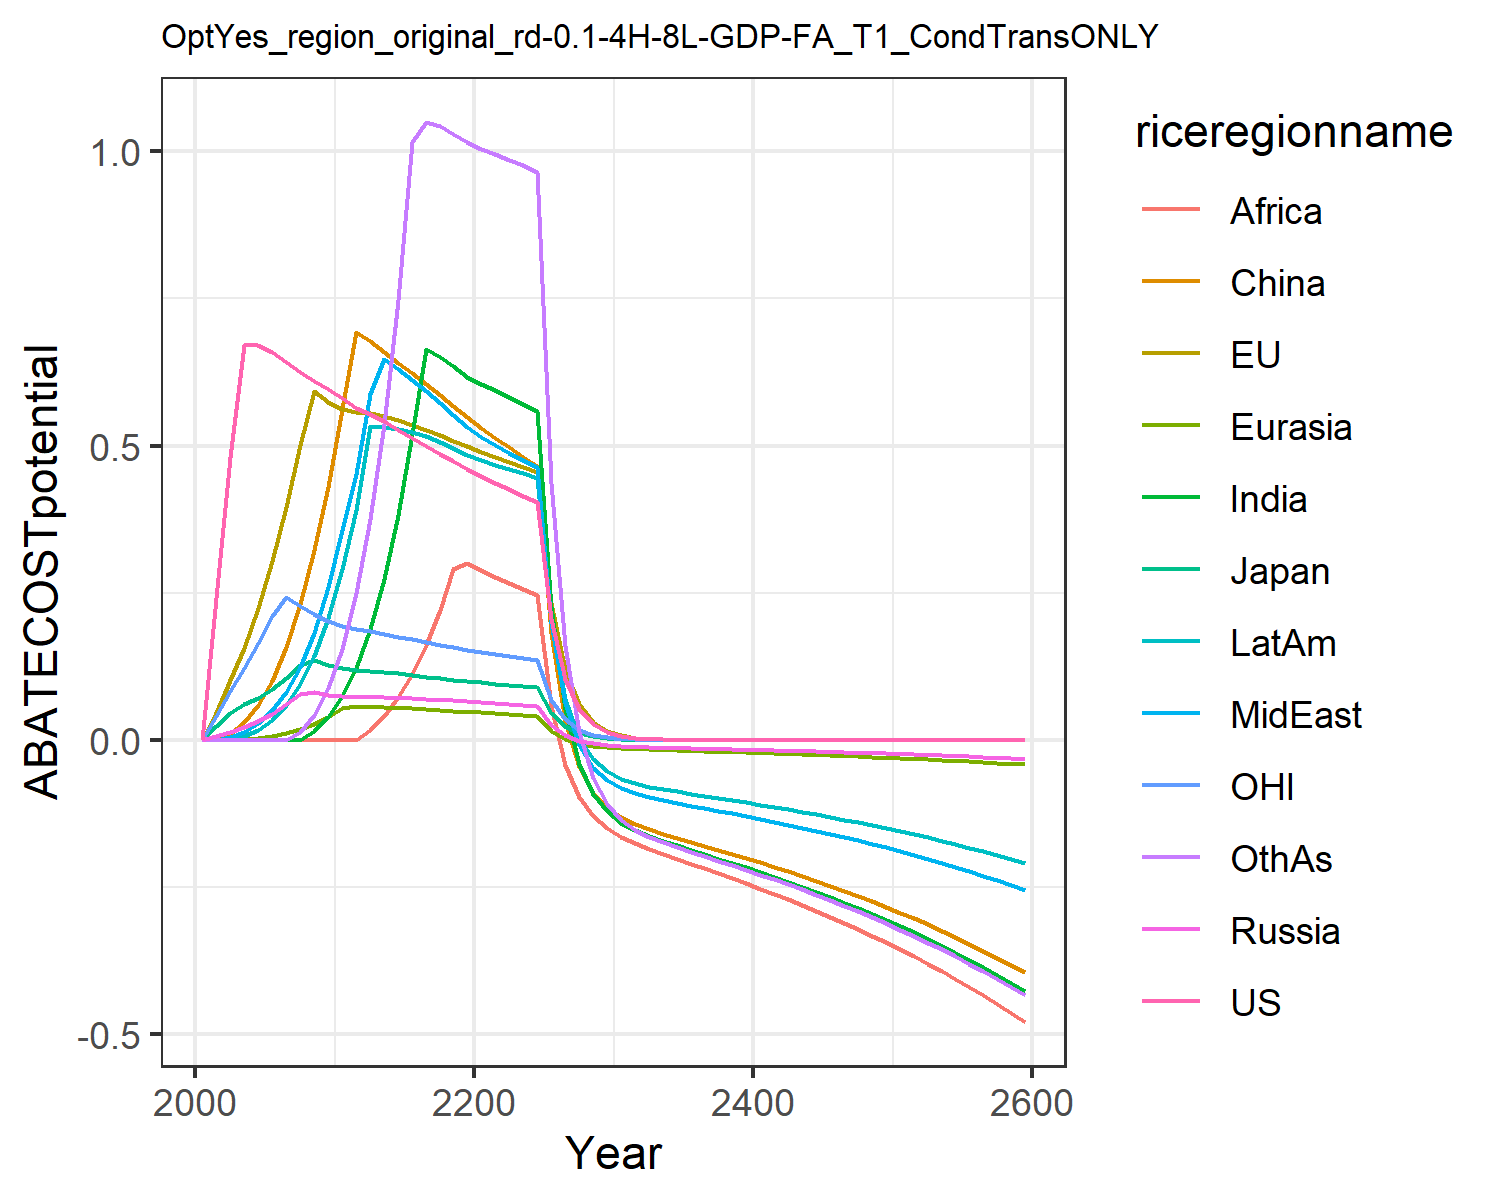

Source data for this figure (header and first rows):
0.0, 0.0, 0.0, 0.0, 0.0, 0.0, 0.0, 0.0, 0.0, 0.0, 0.0, 0.0
0.2404, 0.04637, 0.02316, 0.006159, 2.168404344971009e-19, 0.0006429, 4.336808689942018e-18, 0.0007759, 1.734723475976807e-18, 8.673617379884035e-19, 0.04031, 1.734723475976807e-18
0.4802, 0.1023, 0.04505, 0.01417, 0.0, 0.01093, 6.938893903907228e-18, 0.005289, 0.0, 0.0003348, 0.08389, 1.734723475976807e-18
0.6715, 0.1567, 0.061, 0.02226, 0.001056, 0.03031, 3.469446951953614e-18, 0.01416, 3.469446951953614e-18, 0.006225, 0.122, 0.0
0.6705, 0.2247, 0.07055, 0.03231, 0.003181, 0.05987, -3.469446951953614e-18, 0.02945, 0.0, 0.01727, 0.1642, 1.0408340855860843e-17
0.6591, 0.3039, 0.08584, 0.04479, 0.00643, 0.1009, 0.0, 0.05151, 0.0, 0.03434, 0.2099, 6.938893903907228e-18
0.6418, 0.3952, 0.1057, 0.06044, 0.01126, 0.1575, 0.0, 0.08201, 3.469446951953614e-18, 0.05928, 0.2429, 6.938893903907228e-18
0.6253, 0.5015, 0.1275, 0.07869, 0.01807, 0.231, 3.469446951953614e-18, 0.1242, 6.938893903907228e-18, 0.09473, 0.2282, 0.01407
0.6098, 0.593, 0.1361, 0.08093, 0.02726, 0.3232, 0.01503, 0.1814, 0.0, 0.1434, 0.2147, 0.04232
0.5955, 0.5732, 0.1272, 0.0763, 0.03854, 0.4293, 0.03898, 0.2598, 0.0, 0.2072, 0.2023, 0.08789
0.5805, 0.5614, 0.1218, 0.07388, 0.05386, 0.5619, 0.07397, 0.3566, 1.3877787807814457e-17, 0.29, 0.1938, 0.1543
0.5637, 0.5566, 0.119, 0.07347, 0.05684, 0.6929, 0.1217, 0.4523, 6.938893903907228e-18, 0.3907, 0.1885, 0.2504
0.5541, 0.5552, 0.1176, 0.0735, 0.0565, 0.6768, 0.1885, 0.5873, 0.01681, 0.5331, 0.1847, 0.3744
0.5412, 0.5502, 0.1155, 0.0729, 0.05576, 0.6588, 0.2736, 0.6473, 0.04055, 0.5313, 0.1802, 0.5361
0.5272, 0.5433, 0.113, 0.07211, 0.0548, 0.641, 0.3826, 0.6295, 0.07265, 0.5289, 0.1755, 0.7471
0.513, 0.5352, 0.1104, 0.07111, 0.05371, 0.6227, 0.5191, 0.6115, 0.112, 0.5233, 0.1707, 1.016
0.4991, 0.5265, 0.1078, 0.06995, 0.05253, 0.6044, 0.6646, 0.5922, 0.1612, 0.5155, 0.166, 1.049
0.4858, 0.5174, 0.1052, 0.06864, 0.05105, 0.5857, 0.6506, 0.5716, 0.221, 0.5064, 0.1615, 1.043
0.4731, 0.5081, 0.1027, 0.06747, 0.04965, 0.5668, 0.6353, 0.5518, 0.291, 0.4963, 0.1572, 1.03
0.4609, 0.4987, 0.1002, 0.06581, 0.04814, 0.5477, 0.6172, 0.5321, 0.3014, 0.4846, 0.153, 1.016
0.449, 0.4896, 0.09793, 0.06446, 0.04676, 0.5296, 0.604, 0.5147, 0.2883, 0.4751, 0.1491, 1.003
0.4372, 0.4809, 0.09573, 0.06289, 0.04537, 0.5133, 0.594, 0.5009, 0.276, 0.4675, 0.1454, 0.9955
0.4259, 0.4724, 0.09363, 0.06128, 0.04406, 0.4981, 0.5829, 0.4876, 0.2665, 0.4601, 0.1419, 0.9856
0.415, 0.4639, 0.0916, 0.05971, 0.04274, 0.4813, 0.5707, 0.4749, 0.2564, 0.4529, 0.1385, 0.9761
0.4047, 0.4557, 0.08965, 0.05814, 0.04139, 0.4657, 0.559, 0.4641, 0.2468, 0.4445, 0.1353, 0.9648
0.2048, 0.2322, 0.04554, 0.02504, 0.01515, 0.181, 0.2266, 0.199, 0.05807, 0.199, 0.06859, 0.4357
0.1037, 0.1183, 0.02313, 0.007944, 0.001487, 0.03246, 0.05287, 0.06254, -0.04226, 0.07037, 0.03478, 0.1589
0.05252, 0.06025, 0.01175, -0.001053, -0.005892, -0.04636, -0.04089, -0.008525, -0.09753, 0.003118, 0.01764, 0.01316
0.02661, 0.03069, 0.005974, -0.005875, -0.009959, -0.08963, -0.09183, -0.04688, -0.1296, -0.03314, 0.008954, -0.0653
0.0135, 0.01564, 0.003038, -0.008595, -0.01238, -0.115, -0.1214, -0.06848, -0.15, -0.0534, 0.004547, -0.1091
0.006832, 0.007951, 0.001542, -0.01026, -0.01397, -0.1314, -0.1402, -0.0817, -0.1645, -0.06559, 0.002304, -0.1354
0.003451, 0.004028, 0.0007798, -0.01136, -0.01512, -0.1429, -0.1533, -0.09048, -0.1758, -0.07347, 0.001164, -0.1523
0.001742, 0.002038, 0.000394, -0.01216, -0.01602, -0.1517, -0.1631, -0.09687, -0.1852, -0.07907, 0.0005877, -0.1642
0.0008785, 0.00103, 0.000199, -0.01282, -0.0168, -0.1593, -0.1715, -0.1021, -0.1937, -0.08356, 0.0002965, -0.1737
0.000443, 0.0005205, 0.0001004, -0.01341, -0.01754, -0.1663, -0.1792, -0.1068, -0.2019, -0.08751, 0.0001495, -0.182
0.0002233, 0.0002629, 5.066924702717011e-5, -0.01398, -0.01825, -0.1731, -0.1866, -0.1113, -0.21, -0.09124, 7.536824187314021e-5, -0.1898
0.0001126, 0.0001327, 2.5561527413151477e-5, -0.01453, -0.01896, -0.1799, -0.194, -0.1157, -0.2182, -0.09488, 3.799098483737302e-5, -0.1974
5.675686887632726e-5, 6.699258620395944e-5, 1.2893515210399864e-5, -0.01509, -0.01968, -0.1867, -0.2013, -0.1202, -0.2264, -0.09852, 1.914844716632918e-5, -0.205
2.8609752693880216e-5, 3.3808041809752626e-5, 6.502994884343882e-6, -0.01565, -0.02042, -0.1937, -0.2089, -0.1246, -0.2348, -0.1022, 9.650740052394643e-6, -0.2127
1.4421207105547352e-5, 1.7058586319772737e-5, 3.2796127943477116e-6, -0.01622, -0.02117, -0.2008, -0.2165, -0.1292, -0.2435, -0.106, 4.8637295795600975e-6, -0.2205
7.2691607400282605e-6, 8.606083953069965e-6, 1.6538835444232719e-6, -0.01681, -0.02194, -0.2081, -0.2244, -0.1339, -0.2523, -0.1098, 2.451119423164651e-6, -0.2285
3.6640701963683912e-6, 4.341252321255006e-6, 8.33997134990104e-7, -0.01741, -0.02272, -0.2155, -0.2324, -0.1387, -0.2613, -0.1137, 1.2352317390519258e-6, -0.2367
1.8468877883087884e-6, 2.1896605392599185e-6, 4.205366900201334e-7, -0.01804, -0.02353, -0.2232, -0.2407, -0.1437, -0.2706, -0.1178, 6.224758470244949e-7, -0.2451
9.309271268452799e-7, 1.1043242663011182e-6, 2.1204399836456325e-7, -0.01868, -0.02436, -0.2311, -0.2492, -0.1488, -0.2802, -0.122, 3.1368128301991807e-7, -0.2538
4.6923358839603514e-7, 5.569014086762903e-7, 1.0691342211360007e-7, -0.01933, -0.02522, -0.2392, -0.258, -0.154, -0.2901, -0.1263, 1.5806916011260965e-7, -0.2627
2.3651603846741727e-7, 2.8081828650280545e-7, 5.3904365601702697e-8, -0.02001, -0.0261, -0.2476, -0.267, -0.1594, -0.3002, -0.1307, 7.965234061483354e-8, -0.2719
1.1921478028048617e-7, 1.4159273833657793e-7, 2.7177049507080477e-8, -0.0207, -0.027, -0.2562, -0.2763, -0.1649, -0.3106, -0.1352, 4.0136841252569915e-8, -0.2813
6.008935433791664e-8, 7.138845056995777e-8, 1.3701509425363957e-8, -0.02141, -0.02794, -0.265, -0.2858, -0.1706, -0.3213, -0.1399, 2.022467056677931e-8, -0.291
3.0287459407019265e-8, 3.599058332775038e-8, 6.907537456750544e-9, -0.02215, -0.0289, -0.2741, -0.2956, -0.1764, -0.3323, -0.1447, 1.0190926648761877e-8, -0.301
1.5266025659390824e-8, 1.8143710090999513e-8, 3.482312223825411e-9, -0.02291, -0.02988, -0.2835, -0.3057, -0.1825, -0.3437, -0.1496, 5.134996627611114e-9, -0.3113
7.694615926530847e-9, 9.146221199508808e-9, 1.7555071843719164e-9, -0.02369, -0.0309, -0.2931, -0.3161, -0.1887, -0.3554, -0.1547, 2.587385928373351e-9, -0.3219
3.878338577487359e-9, 4.610389355081841e-9, 8.849703362246068e-10, -0.02449, -0.03195, -0.3031, -0.3269, -0.1951, -0.3675, -0.16, 1.3036983066580093e-9, -0.3329
1.9547999557689494e-9, 2.3238898594929967e-9, 4.4611487846739934e-10, -0.02532, -0.03303, -0.3134, -0.3379, -0.2017, -0.3799, -0.1654, 6.56883109654194e-10, -0.3441
9.852734386653001e-10, 1.1713241148273871e-9, 2.2488331350894355e-10, -0.02617, -0.03415, -0.3239, -0.3493, -0.2085, -0.3927, -0.171, 3.3097443007643385e-10, -0.3558
4.966027521160421e-10, 5.903691603894164e-10, 1.1336027051280058e-10, -0.02706, -0.0353, -0.3348, -0.3611, -0.2155, -0.4059, -0.1767, 1.667617264569873e-10, -0.3677
2.5029916964946906e-10, 2.975476829565657e-10, 5.7142360348912726e-11, -0.02796, -0.03648, -0.3461, -0.3732, -0.2227, -0.4196, -0.1827, 8.402221744998866e-11, -0.3801
1.2615593608533592e-10, 1.4996053875796344e-10, 2.8803790098196375e-11, -0.0289, -0.0377, -0.3577, -0.3857, -0.2302, -0.4336, -0.1888, 4.233386538492653e-11, -0.3928
6.358490506131414e-11, 7.557636337370715e-11, 1.4518967055275527e-11, -0.02987, -0.03896, -0.3696, -0.3986, -0.2379, -0.4481, -0.1951, 2.132936568066459e-11, -0.4059
3.204781932963228e-11, 3.8087681729969274e-11, 7.318411868283785e-12, -0.03086, -0.04026, -0.382, -0.4119, -0.2458, -0.4631, -0.2016, 1.0746433971459073e-11, -0.4195
1.6152551223828672e-11, 1.9194354918166247e-11, 3.688870512475019e-12, -0.03189, -0.04161, -0.3947, -0.4256, -0.254, -0.4785, -0.2083, 5.414363456016148e-12, -0.4335
